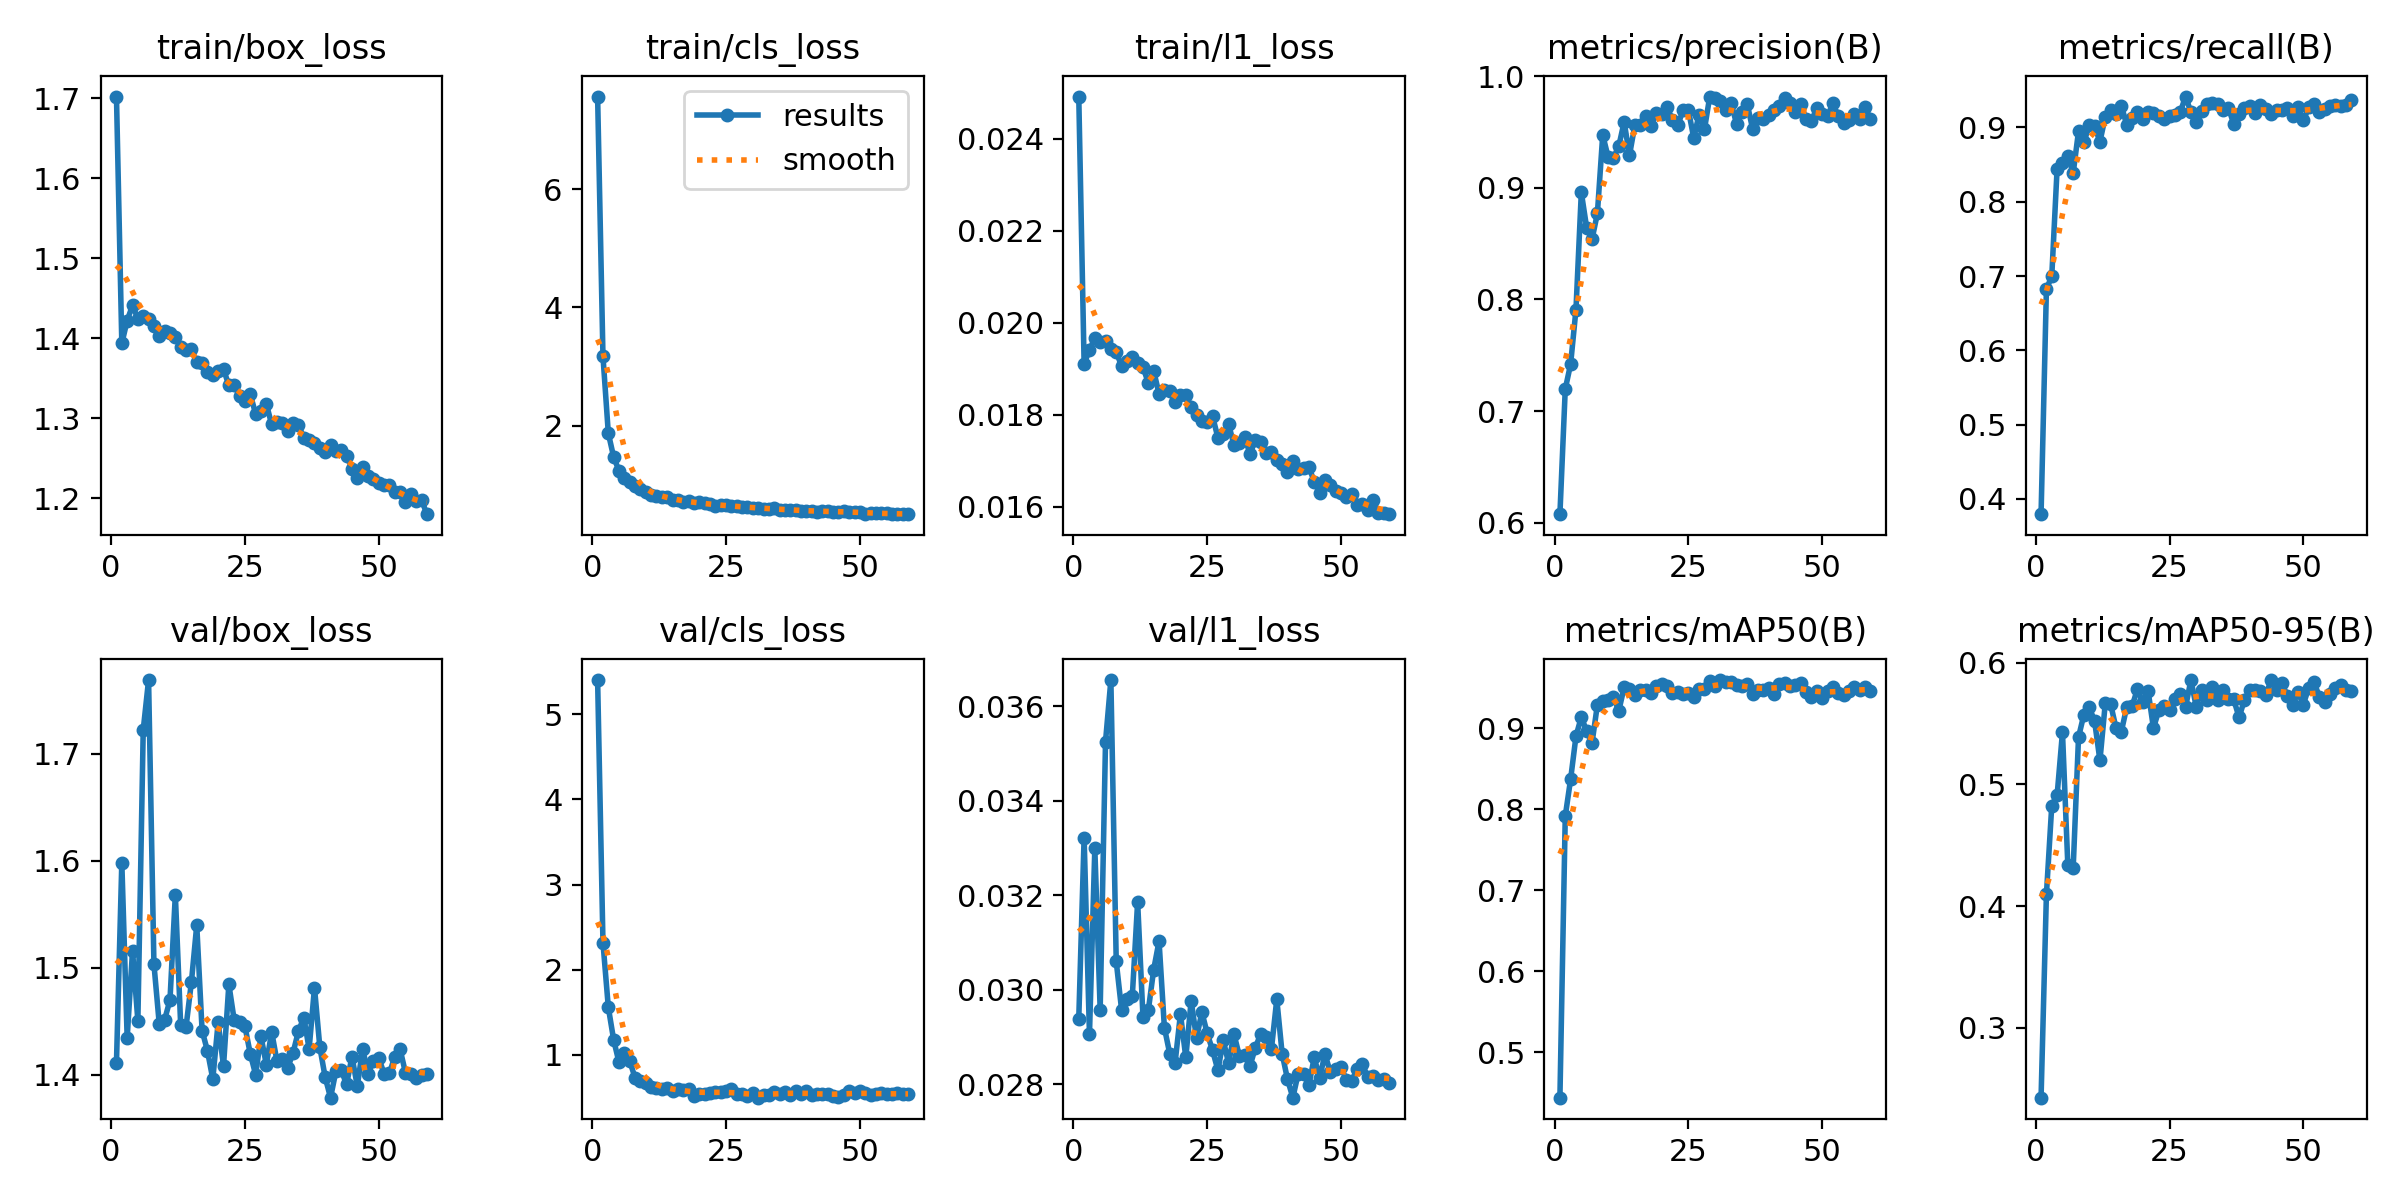

Values plotted in this chart, from the file beside it:
epoch, time, train/box_loss, train/cls_loss, train/l1_loss, metrics/precision(B), metrics/recall(B), metrics/mAP50(B), metrics/mAP50-95(B), val/box_loss, val/cls_loss, val/l1_loss, lr/pg0, lr/pg1, lr/pg2, lr/pg3, lr/pg4, lr/pg5, lr/pg6, lr/pg7
1, 142, 1.702, 7.565, 0.02492, 0.6077, 0.3795, 0.4437, 0.2428, 1.411, 5.403, 0.02939, 0.009979, 0.003326, 0.009979, 0.003326, 0.07672, 0.07006, 0.009979, 0.003326
2, 247.1, 1.394, 3.171, 0.01911, 0.7198, 0.6823, 0.7916, 0.4097, 1.598, 2.318, 0.03322, 0.01978, 0.006594, 0.01978, 0.006594, 0.05318, 0.04, 0.01978, 0.006594
3, 349.4, 1.422, 1.869, 0.01941, 0.7421, 0.6999, 0.8373, 0.4827, 1.434, 1.558, 0.02906, 0.02939, 0.009795, 0.02939, 0.009795, 0.02945, 0.009864, 0.02939, 0.009795
4, 451, 1.441, 1.465, 0.01967, 0.7909, 0.8448, 0.8902, 0.4913, 1.516, 1.175, 0.03299, 0.02911, 0.009703, 0.02911, 0.009703, 0.02911, 0.009703, 0.02911, 0.009703
5, 552.3, 1.425, 1.234, 0.01959, 0.8958, 0.8518, 0.9141, 0.5428, 1.45, 0.9097, 0.02958, 0.02881, 0.009604, 0.02881, 0.009604, 0.02881, 0.009604, 0.02881, 0.009604
6, 653.7, 1.428, 1.117, 0.01961, 0.8641, 0.8613, 0.8965, 0.4337, 1.722, 1.025, 0.03525, 0.02851, 0.009505, 0.02851, 0.009505, 0.02851, 0.009505, 0.02851, 0.009505
7, 754.8, 1.424, 1.047, 0.01943, 0.8539, 0.8385, 0.8819, 0.4313, 1.769, 0.9277, 0.03655, 0.02822, 0.009406, 0.02822, 0.009406, 0.02822, 0.009406, 0.02822, 0.009406
8, 856.4, 1.415, 0.9748, 0.01937, 0.8769, 0.895, 0.9291, 0.5388, 1.503, 0.7285, 0.0306, 0.02792, 0.009307, 0.02792, 0.009307, 0.02792, 0.009307, 0.02792, 0.009307
9, 958, 1.402, 0.9186, 0.01906, 0.9472, 0.8802, 0.9344, 0.5573, 1.447, 0.6905, 0.02958, 0.02762, 0.009208, 0.02762, 0.009208, 0.02762, 0.009208, 0.02762, 0.009208
10, 1059, 1.409, 0.8692, 0.01917, 0.9276, 0.9027, 0.9351, 0.5634, 1.451, 0.6653, 0.0298, 0.02733, 0.009109, 0.02733, 0.009109, 0.02733, 0.009109, 0.02733, 0.009109
11, 1161, 1.407, 0.8272, 0.01926, 0.9267, 0.9016, 0.9386, 0.552, 1.47, 0.6272, 0.02986, 0.02703, 0.00901, 0.02703, 0.00901, 0.02703, 0.00901, 0.02703, 0.00901
12, 1262, 1.402, 0.804, 0.01913, 0.9371, 0.8809, 0.9216, 0.5197, 1.568, 0.6111, 0.03186, 0.02673, 0.008911, 0.02673, 0.008911, 0.02673, 0.008911, 0.02673, 0.008911
13, 1364, 1.39, 0.7959, 0.01904, 0.959, 0.9144, 0.9507, 0.5667, 1.446, 0.5989, 0.02942, 0.02644, 0.008812, 0.02644, 0.008812, 0.02644, 0.008812, 0.02644, 0.008812
14, 1465, 1.385, 0.7895, 0.01869, 0.9291, 0.9234, 0.9485, 0.5659, 1.445, 0.6119, 0.02957, 0.02614, 0.008713, 0.02614, 0.008713, 0.02614, 0.008713, 0.02614, 0.008713
15, 1567, 1.387, 0.7383, 0.01895, 0.9561, 0.9176, 0.9417, 0.5464, 1.486, 0.579, 0.03043, 0.02584, 0.008614, 0.02584, 0.008614, 0.02584, 0.008614, 0.02584, 0.008614
16, 1668, 1.37, 0.7424, 0.01846, 0.9565, 0.9295, 0.948, 0.5434, 1.54, 0.6033, 0.03103, 0.02555, 0.008515, 0.02555, 0.008515, 0.02555, 0.008515, 0.02555, 0.008515
17, 1769, 1.369, 0.6996, 0.01854, 0.9638, 0.9035, 0.9468, 0.5634, 1.441, 0.5852, 0.0292, 0.02525, 0.008416, 0.02525, 0.008416, 0.02525, 0.008416, 0.02525, 0.008416
18, 1871, 1.358, 0.7174, 0.01851, 0.9557, 0.9131, 0.9432, 0.564, 1.422, 0.5931, 0.02865, 0.02495, 0.008317, 0.02495, 0.008317, 0.02495, 0.008317, 0.02495, 0.008317
19, 1972, 1.355, 0.6875, 0.01828, 0.9666, 0.9211, 0.9527, 0.5783, 1.396, 0.5148, 0.02846, 0.02465, 0.008218, 0.02465, 0.008218, 0.02465, 0.008218, 0.02465, 0.008218
20, 2074, 1.36, 0.6977, 0.01844, 0.966, 0.9118, 0.9546, 0.5675, 1.449, 0.5401, 0.02949, 0.02436, 0.008119, 0.02436, 0.008119, 0.02436, 0.008119, 0.02436, 0.008119
21, 2175, 1.361, 0.6877, 0.01843, 0.9727, 0.9205, 0.9523, 0.5766, 1.408, 0.5435, 0.02857, 0.02406, 0.00802, 0.02406, 0.00802, 0.02406, 0.00802, 0.02406, 0.00802
22, 2276, 1.342, 0.6679, 0.01818, 0.9607, 0.9201, 0.944, 0.5463, 1.485, 0.5559, 0.02977, 0.02376, 0.007921, 0.02376, 0.007921, 0.02376, 0.007921, 0.02376, 0.007921
23, 2378, 1.342, 0.6456, 0.01799, 0.9557, 0.9153, 0.9453, 0.5608, 1.451, 0.5653, 0.02898, 0.02347, 0.007822, 0.02347, 0.007822, 0.02347, 0.007822, 0.02347, 0.007822
24, 2479, 1.328, 0.6476, 0.01786, 0.9692, 0.9119, 0.9421, 0.5641, 1.449, 0.5573, 0.02953, 0.02317, 0.007723, 0.02317, 0.007723, 0.02317, 0.007723, 0.02317, 0.007723
25, 2581, 1.322, 0.6519, 0.01784, 0.9698, 0.9158, 0.9441, 0.5613, 1.445, 0.5787, 0.02908, 0.02287, 0.007624, 0.02287, 0.007624, 0.02287, 0.007624, 0.02287, 0.007624
26, 2683, 1.33, 0.6354, 0.01797, 0.9447, 0.9174, 0.9388, 0.5704, 1.42, 0.601, 0.02872, 0.02258, 0.007525, 0.02258, 0.007525, 0.02258, 0.007525, 0.02258, 0.007525
27, 2784, 1.306, 0.6349, 0.0175, 0.9655, 0.9206, 0.9491, 0.574, 1.4, 0.5433, 0.0283, 0.02228, 0.007426, 0.02228, 0.007426, 0.02228, 0.007426, 0.02228, 0.007426
28, 2886, 1.31, 0.6179, 0.01758, 0.9521, 0.9416, 0.9491, 0.5635, 1.436, 0.5388, 0.02893, 0.02198, 0.007327, 0.02198, 0.007327, 0.02198, 0.007327, 0.02198, 0.007327
29, 2987, 1.318, 0.6156, 0.01779, 0.9816, 0.9205, 0.9585, 0.5857, 1.409, 0.5156, 0.02845, 0.02168, 0.007228, 0.02168, 0.007228, 0.02168, 0.007228, 0.02168, 0.007228
30, 3089, 1.293, 0.6099, 0.01735, 0.9806, 0.9075, 0.9526, 0.5636, 1.44, 0.5526, 0.02906, 0.02139, 0.007129, 0.02139, 0.007129, 0.02139, 0.007129, 0.02139, 0.007129
31, 3190, 1.296, 0.6109, 0.01739, 0.9779, 0.9222, 0.9597, 0.5779, 1.412, 0.4961, 0.02861, 0.02109, 0.00703, 0.02109, 0.00703, 0.02109, 0.00703, 0.02109, 0.00703
32, 3292, 1.294, 0.5916, 0.01751, 0.9694, 0.9315, 0.9577, 0.5694, 1.414, 0.5219, 0.02863, 0.02079, 0.006931, 0.02079, 0.006931, 0.02079, 0.006931, 0.02079, 0.006931
33, 3393, 1.284, 0.5915, 0.01715, 0.9756, 0.9333, 0.9577, 0.5803, 1.406, 0.5254, 0.02839, 0.0205, 0.006832, 0.0205, 0.006832, 0.0205, 0.006832, 0.0205, 0.006832
34, 3494, 1.294, 0.599, 0.01745, 0.9573, 0.9319, 0.9534, 0.5692, 1.421, 0.5635, 0.02878, 0.0202, 0.006733, 0.0202, 0.006733, 0.0202, 0.006733, 0.0202, 0.006733
35, 3596, 1.292, 0.5776, 0.01741, 0.9677, 0.9236, 0.953, 0.5775, 1.441, 0.5383, 0.02907, 0.0199, 0.006634, 0.0199, 0.006634, 0.0199, 0.006634, 0.0199, 0.006634
36, 3697, 1.276, 0.5768, 0.01717, 0.975, 0.9261, 0.9552, 0.5698, 1.453, 0.5617, 0.029, 0.01961, 0.006535, 0.01961, 0.006535, 0.01961, 0.006535, 0.01961, 0.006535
37, 3798, 1.273, 0.5695, 0.0172, 0.9528, 0.9052, 0.9427, 0.5698, 1.424, 0.5333, 0.02875, 0.01931, 0.006436, 0.01931, 0.006436, 0.01931, 0.006436, 0.01931, 0.006436
38, 3900, 1.269, 0.5748, 0.01702, 0.9627, 0.9181, 0.9472, 0.555, 1.481, 0.5752, 0.0298, 0.01901, 0.006337, 0.01901, 0.006337, 0.01901, 0.006337, 0.01901, 0.006337
39, 4001, 1.263, 0.5538, 0.01694, 0.9619, 0.9266, 0.9471, 0.5695, 1.426, 0.5361, 0.02865, 0.01871, 0.006238, 0.01871, 0.006238, 0.01871, 0.006238, 0.01871, 0.006238
40, 4102, 1.258, 0.562, 0.01676, 0.9653, 0.9288, 0.9498, 0.5773, 1.398, 0.5721, 0.02811, 0.01842, 0.006139, 0.01842, 0.006139, 0.01842, 0.006139, 0.01842, 0.006139
41, 4204, 1.266, 0.5615, 0.017, 0.9692, 0.9193, 0.9426, 0.5775, 1.378, 0.5308, 0.02772, 0.01812, 0.00604, 0.01812, 0.00604, 0.01812, 0.00604, 0.01812, 0.00604
42, 4305, 1.259, 0.5372, 0.01682, 0.9728, 0.9308, 0.9544, 0.5771, 1.403, 0.5446, 0.02823, 0.01782, 0.005941, 0.01782, 0.005941, 0.01782, 0.005941, 0.01782, 0.005941
43, 4407, 1.261, 0.5511, 0.01685, 0.9799, 0.9246, 0.9564, 0.5737, 1.404, 0.5419, 0.02822, 0.01753, 0.005842, 0.01753, 0.005842, 0.01753, 0.005842, 0.01753, 0.005842
44, 4508, 1.254, 0.5459, 0.01686, 0.9761, 0.9187, 0.9525, 0.5857, 1.391, 0.5387, 0.02799, 0.01723, 0.005743, 0.01723, 0.005743, 0.01723, 0.005743, 0.01723, 0.005743
45, 4610, 1.237, 0.5328, 0.01655, 0.9676, 0.9242, 0.9539, 0.5776, 1.417, 0.5202, 0.02857, 0.01693, 0.005644, 0.01693, 0.005644, 0.01693, 0.005644, 0.01693, 0.005644
46, 4711, 1.225, 0.5435, 0.01631, 0.9751, 0.9232, 0.9558, 0.5836, 1.389, 0.5034, 0.02813, 0.01664, 0.005545, 0.01664, 0.005545, 0.01664, 0.005545, 0.01664, 0.005545
47, 4813, 1.239, 0.5487, 0.01658, 0.9611, 0.9265, 0.9449, 0.5726, 1.424, 0.5265, 0.02864, 0.01634, 0.005446, 0.01634, 0.005446, 0.01634, 0.005446, 0.01634, 0.005446
48, 4915, 1.227, 0.5446, 0.01648, 0.9598, 0.916, 0.9382, 0.5653, 1.401, 0.5732, 0.02826, 0.01604, 0.005347, 0.01604, 0.005347, 0.01604, 0.005347, 0.01604, 0.005347
49, 5016, 1.224, 0.5347, 0.01635, 0.9716, 0.9278, 0.9456, 0.5757, 1.412, 0.5506, 0.02832, 0.01574, 0.005248, 0.01574, 0.005248, 0.01574, 0.005248, 0.01574, 0.005248
50, 5118, 1.22, 0.537, 0.0163, 0.9662, 0.9094, 0.9376, 0.5656, 1.416, 0.5765, 0.02837, 0.01545, 0.005149, 0.01545, 0.005149, 0.01545, 0.005149, 0.01545, 0.005149
51, 5220, 1.217, 0.5113, 0.01621, 0.9639, 0.9269, 0.9468, 0.5794, 1.401, 0.5539, 0.02809, 0.01515, 0.00505, 0.01515, 0.00505, 0.01515, 0.00505, 0.01515, 0.00505
52, 5322, 1.217, 0.516, 0.01628, 0.9758, 0.932, 0.9509, 0.5841, 1.401, 0.5292, 0.02807, 0.01485, 0.004951, 0.01485, 0.004951, 0.01485, 0.004951, 0.01485, 0.004951
53, 5423, 1.209, 0.5196, 0.01605, 0.9641, 0.9213, 0.9432, 0.5719, 1.417, 0.5396, 0.02832, 0.01456, 0.004852, 0.01456, 0.004852, 0.01456, 0.004852, 0.01456, 0.004852
54, 5525, 1.208, 0.5175, 0.01606, 0.9577, 0.9253, 0.9409, 0.5677, 1.424, 0.5472, 0.02843, 0.01426, 0.004753, 0.01426, 0.004753, 0.01426, 0.004753, 0.01426, 0.004753
55, 5626, 1.196, 0.5118, 0.01593, 0.9605, 0.9288, 0.9467, 0.5745, 1.402, 0.5341, 0.02815, 0.01396, 0.004654, 0.01396, 0.004654, 0.01396, 0.004654, 0.01396, 0.004654
56, 5728, 1.206, 0.5027, 0.01615, 0.966, 0.93, 0.9513, 0.579, 1.401, 0.5451, 0.02818, 0.01367, 0.004555, 0.01367, 0.004555, 0.01367, 0.004555, 0.01367, 0.004555
57, 5830, 1.196, 0.5022, 0.01586, 0.9612, 0.9284, 0.9472, 0.582, 1.397, 0.5471, 0.0281, 0.01337, 0.004456, 0.01337, 0.004456, 0.01337, 0.004456, 0.01337, 0.004456
58, 5931, 1.198, 0.5018, 0.01587, 0.9727, 0.9299, 0.9506, 0.5775, 1.4, 0.5352, 0.02811, 0.01307, 0.004357, 0.01307, 0.004357, 0.01307, 0.004357, 0.01307, 0.004357
59, 6033, 1.18, 0.5, 0.01584, 0.9615, 0.9367, 0.9467, 0.5766, 1.4, 0.5391, 0.02804, 0.01277, 0.004258, 0.01277, 0.004258, 0.01277, 0.004258, 0.01277, 0.004258
